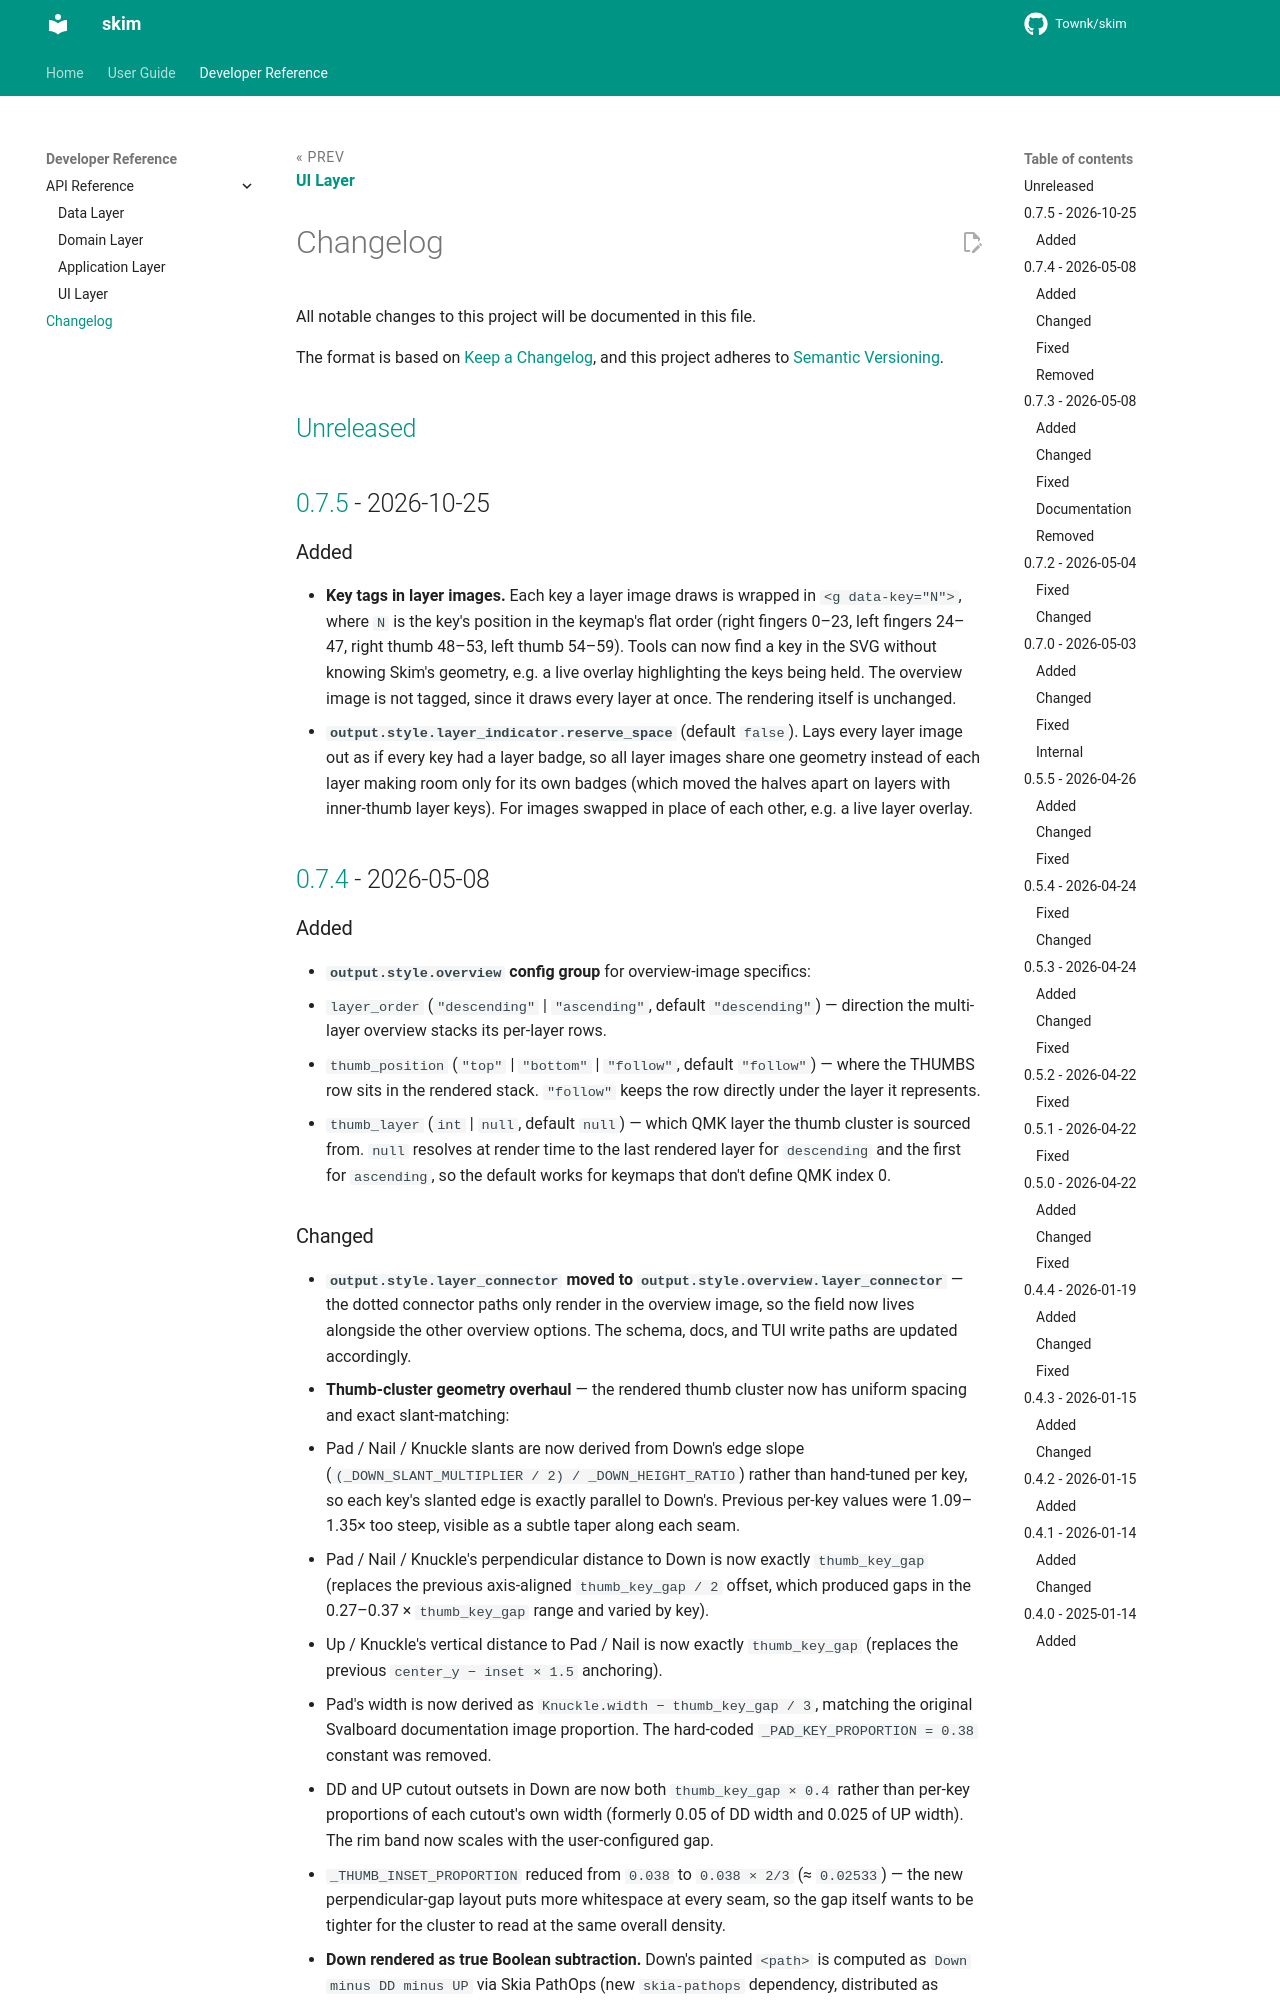

repository: Townk/skim · page: 0.7/changelog/index.html · generator: mkdocs

# Changelog

All notable changes to this project will be documented in this file.

The format is based on [Keep a Changelog](https://keepachangelog.com/en/1.1.0/),
and this project adheres to [Semantic Versioning](https://semver.org/spec/v2.0.0.html).

## [Unreleased]

## [0.7.5] - 2026-10-25

### Added

- **Key tags in layer images.** Each key a layer image draws is wrapped
  in `<g data-key="N">`, where `N` is the key's position in the
  keymap's flat order (right fingers 0–23, left fingers 24–47, right
  thumb 48–53, left thumb 54–59). Tools can now find a key in the SVG
  without knowing Skim's geometry, e.g. a live overlay highlighting the
  keys being held. The overview image is not tagged, since it draws
  every layer at once. The rendering itself is unchanged.
- **`output.style.layer_indicator.reserve_space`** (default `false`).
  Lays every layer image out as if every key had a layer badge, so all
  layer images share one geometry instead of each layer making room
  only for its own badges (which moved the halves apart on layers with
  inner-thumb layer keys). For images swapped in place of each other,
  e.g. a live layer overlay.

## [0.7.4] - 2026-05-08

### Added

- **`output.style.overview` config group** for overview-image specifics:
  - `layer_order` (`"descending"` | `"ascending"`, default
    `"descending"`) — direction the multi-layer overview stacks its
    per-layer rows.
  - `thumb_position` (`"top"` | `"bottom"` | `"follow"`, default
    `"follow"`) — where the THUMBS row sits in the rendered stack.
    `"follow"` keeps the row directly under the layer it represents.
  - `thumb_layer` (`int` | `null`, default `null`) — which QMK layer
    the thumb cluster is sourced from. `null` resolves at render time
    to the last rendered layer for `descending` and the first for
    `ascending`, so the default works for keymaps that don't define
    QMK index 0.
